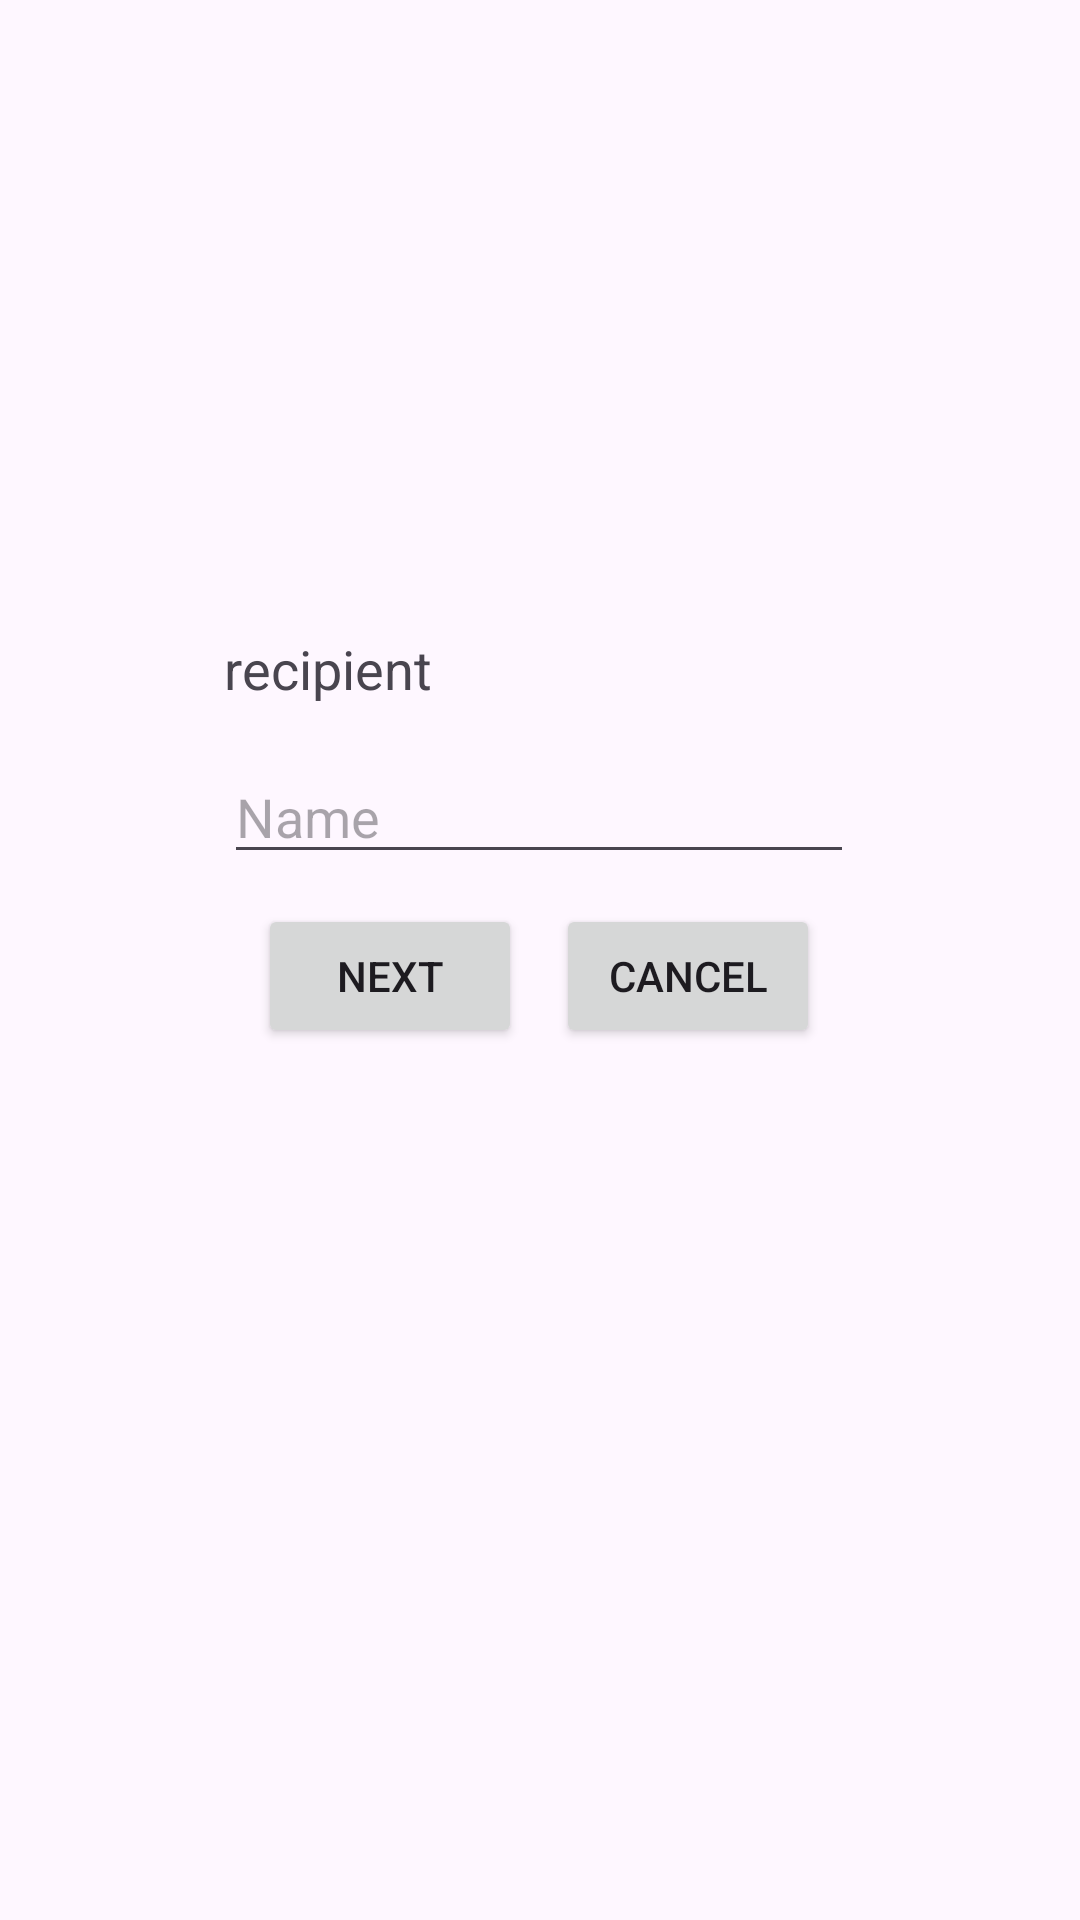

The Android layout XML behind this screen, and the referenced resources:
<!-- AndroidManifest.xml: application theme Theme.AndroidDevelopment1 -->
<!-- res/layout/fragment_search.xml -->
<?xml version="1.0" encoding="utf-8"?>
<androidx.constraintlayout.widget.ConstraintLayout xmlns:android="http://schemas.android.com/apk/res/android"
    xmlns:app="http://schemas.android.com/apk/res-auto"
    xmlns:tools="http://schemas.android.com/tools"
    android:layout_width="match_parent"
    android:layout_height="match_parent"
    tools:context=".SearchFragment">


    <TextView
        android:id="@+id/recipientTextView"
        android:layout_width="wrap_content"
        android:layout_height="wrap_content"
        android:layout_marginBottom="15dp"
        android:text="recipient"
        android:textSize="18sp"
        app:layout_constraintBottom_toTopOf="@+id/nameEditText"
        app:layout_constraintStart_toStartOf="@+id/nameEditText" />

    <EditText
        android:id="@+id/nameEditText"
        android:layout_width="wrap_content"
        android:layout_height="wrap_content"
        android:layout_marginTop="250dp"
        android:ems="10"
        android:hint="Name"
        android:inputType="text"
        app:layout_constraintEnd_toEndOf="parent"
        app:layout_constraintHorizontal_bias="0.497"
        app:layout_constraintStart_toStartOf="parent"
        app:layout_constraintTop_toTopOf="parent" />

    <androidx.appcompat.widget.AppCompatButton
        android:id="@+id/nextBtn"
        android:layout_width="wrap_content"
        android:layout_height="wrap_content"
        android:text="next"
        android:layout_marginTop="10dp"
        app:layout_constraintEnd_toStartOf="@+id/cancelBtn"
        app:layout_constraintStart_toStartOf="@id/nameEditText"
        app:layout_constraintTop_toBottomOf="@+id/nameEditText" />

    <androidx.appcompat.widget.AppCompatButton
        android:id="@+id/cancelBtn"
        android:layout_width="wrap_content"
        android:layout_height="wrap_content"
        android:text="cancel"
        app:layout_constraintEnd_toEndOf="@id/nameEditText"
        app:layout_constraintStart_toEndOf="@+id/nextBtn"
        app:layout_constraintTop_toTopOf="@+id/nextBtn" />
</androidx.constraintlayout.widget.ConstraintLayout>
<!-- resources referenced by this layout -->
<resources>
  <style name="Theme.AndroidDevelopment1" parent="Base.Theme.AndroidDevelopment1" />
  <style name="Base.Theme.AndroidDevelopment1" parent="Theme.Material3.DayNight.NoActionBar">
          
          
      </style>
</resources>
